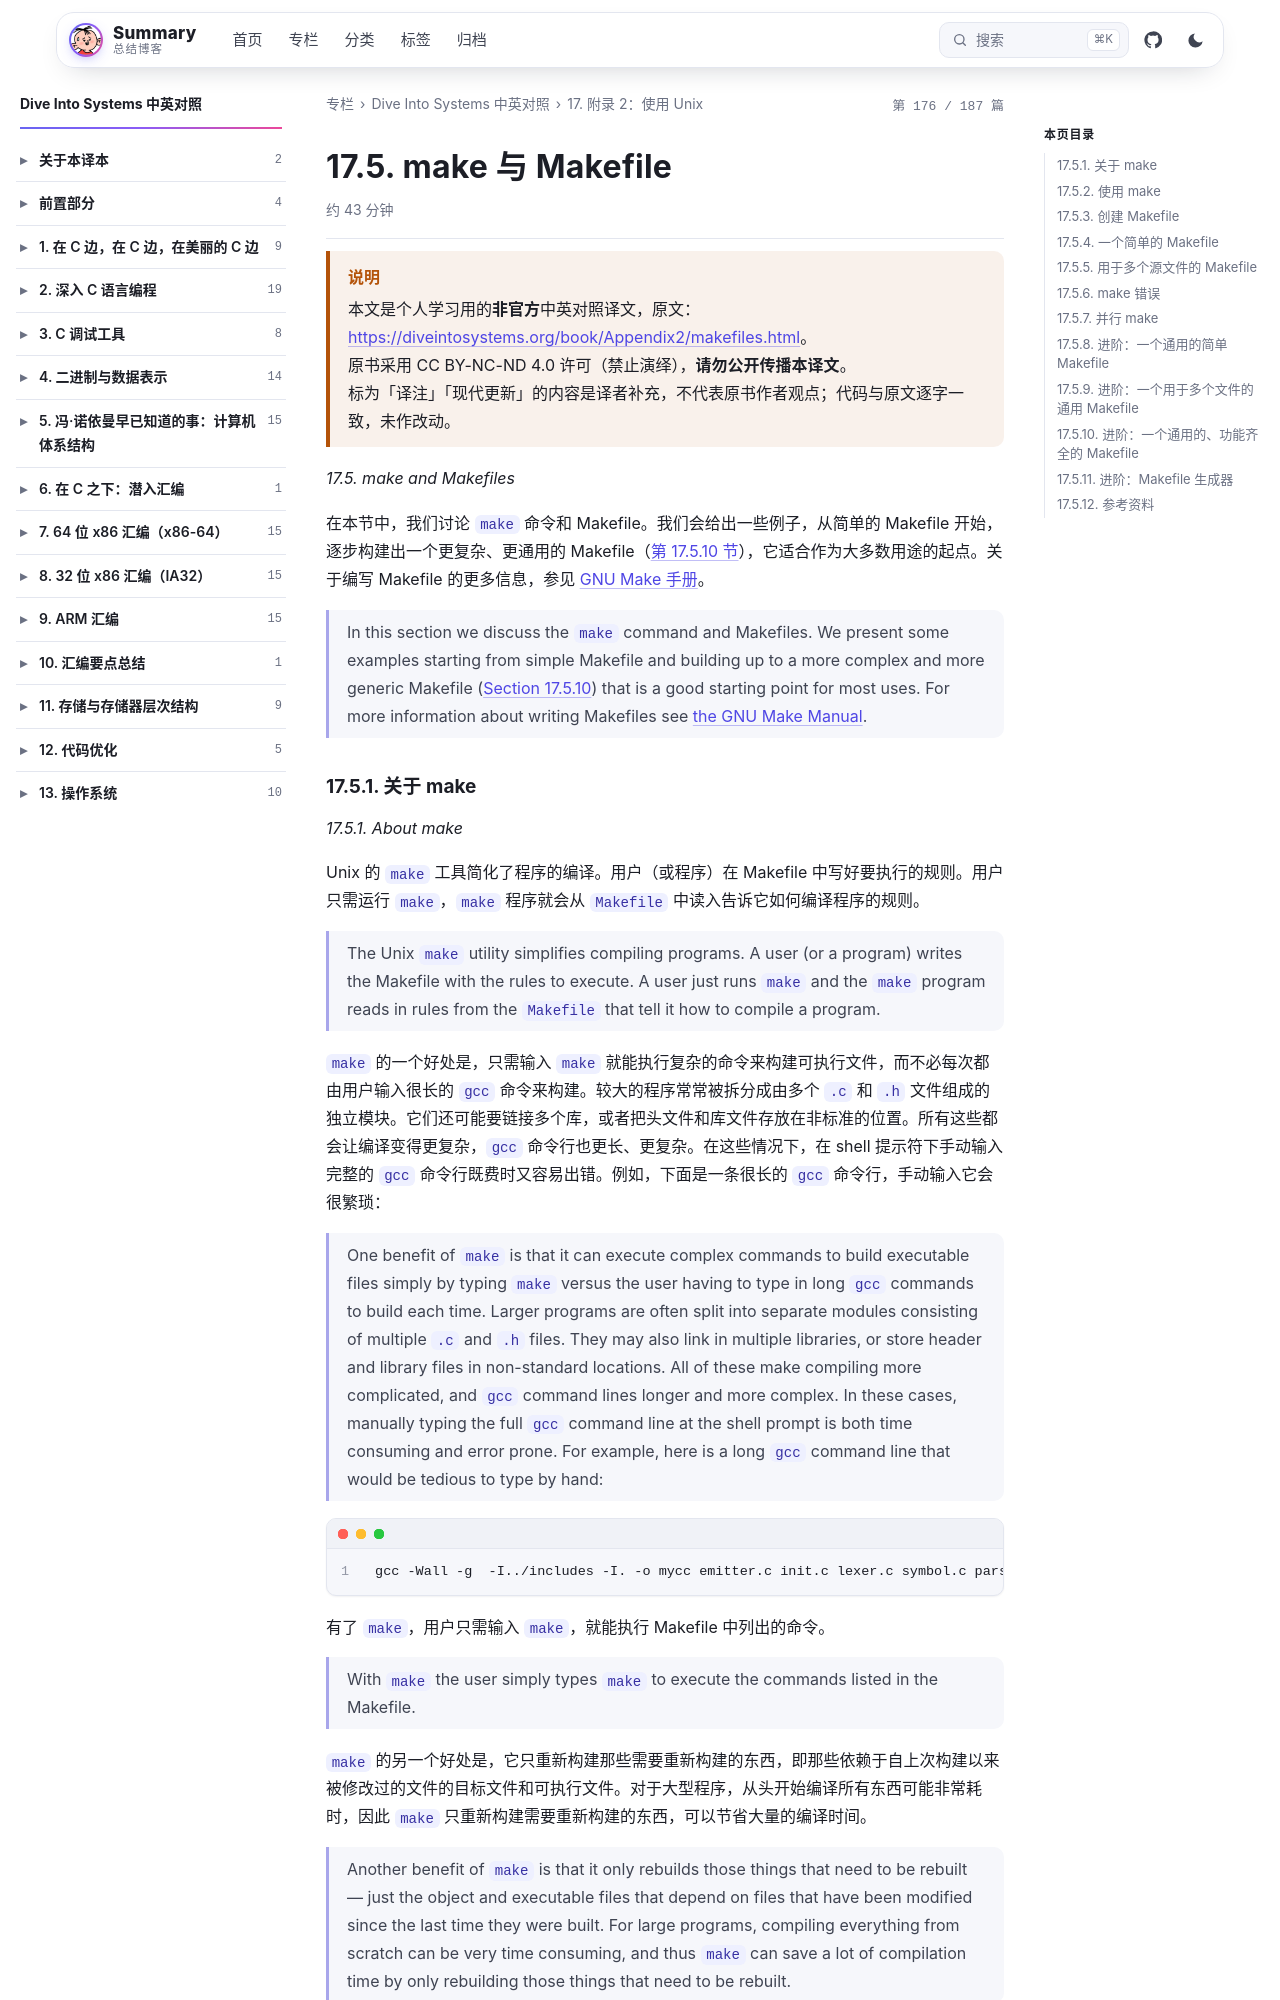

repository: wenPKtalk/wenpktalk.github.io · page: dive-into-systems/Appendix2/17.5-makefiles.html · generator: jekyll

---
title: "17.5. make 与 Makefile"
original: https://diveintosystems.org/book/Appendix2/makefiles.html
credit: "Dive Into Systems (Suzanne J. Matthews, Tia Newhall, Kevin C. Webb)"
license: "CC BY-NC-ND 4.0 — 原书版权归作者所有"
book: dive-into-systems
chapter: Appendix2
order: 6
disableNunjucks: true
---

> [!WARNING] 说明
> 本文是个人学习用的**非官方**中英对照译文，原文：<https://diveintosystems.org/book/Appendix2/makefiles.html>。
> 原书采用 CC BY-NC-ND 4.0 许可（禁止演绎），**请勿公开传播本译文**。
> 标为「译注」「现代更新」的内容是译者补充，不代表原书作者观点；代码与原文逐字一致，未作改动。


*17.5. make and Makefiles*

在本节中，我们讨论 `make` 命令和 Makefile。我们会给出一些例子，从简单的 Makefile 开始，逐步构建出一个更复杂、更通用的 Makefile（[第 17.5.10 节](17.5-makefiles.html)），它适合作为大多数用途的起点。关于编写 Makefile 的更多信息，参见 [GNU Make 手册](https://www.gnu.org/software/make/manual/)。

> In this section we discuss the `make` command and Makefiles. We present some examples starting from simple Makefile and building up to a more complex and more generic Makefile ([Section 17.5.10](17.5-makefiles.html)) that is a good starting point for most uses. For more information about writing Makefiles see [the GNU Make Manual](https://www.gnu.org/software/make/manual/).
